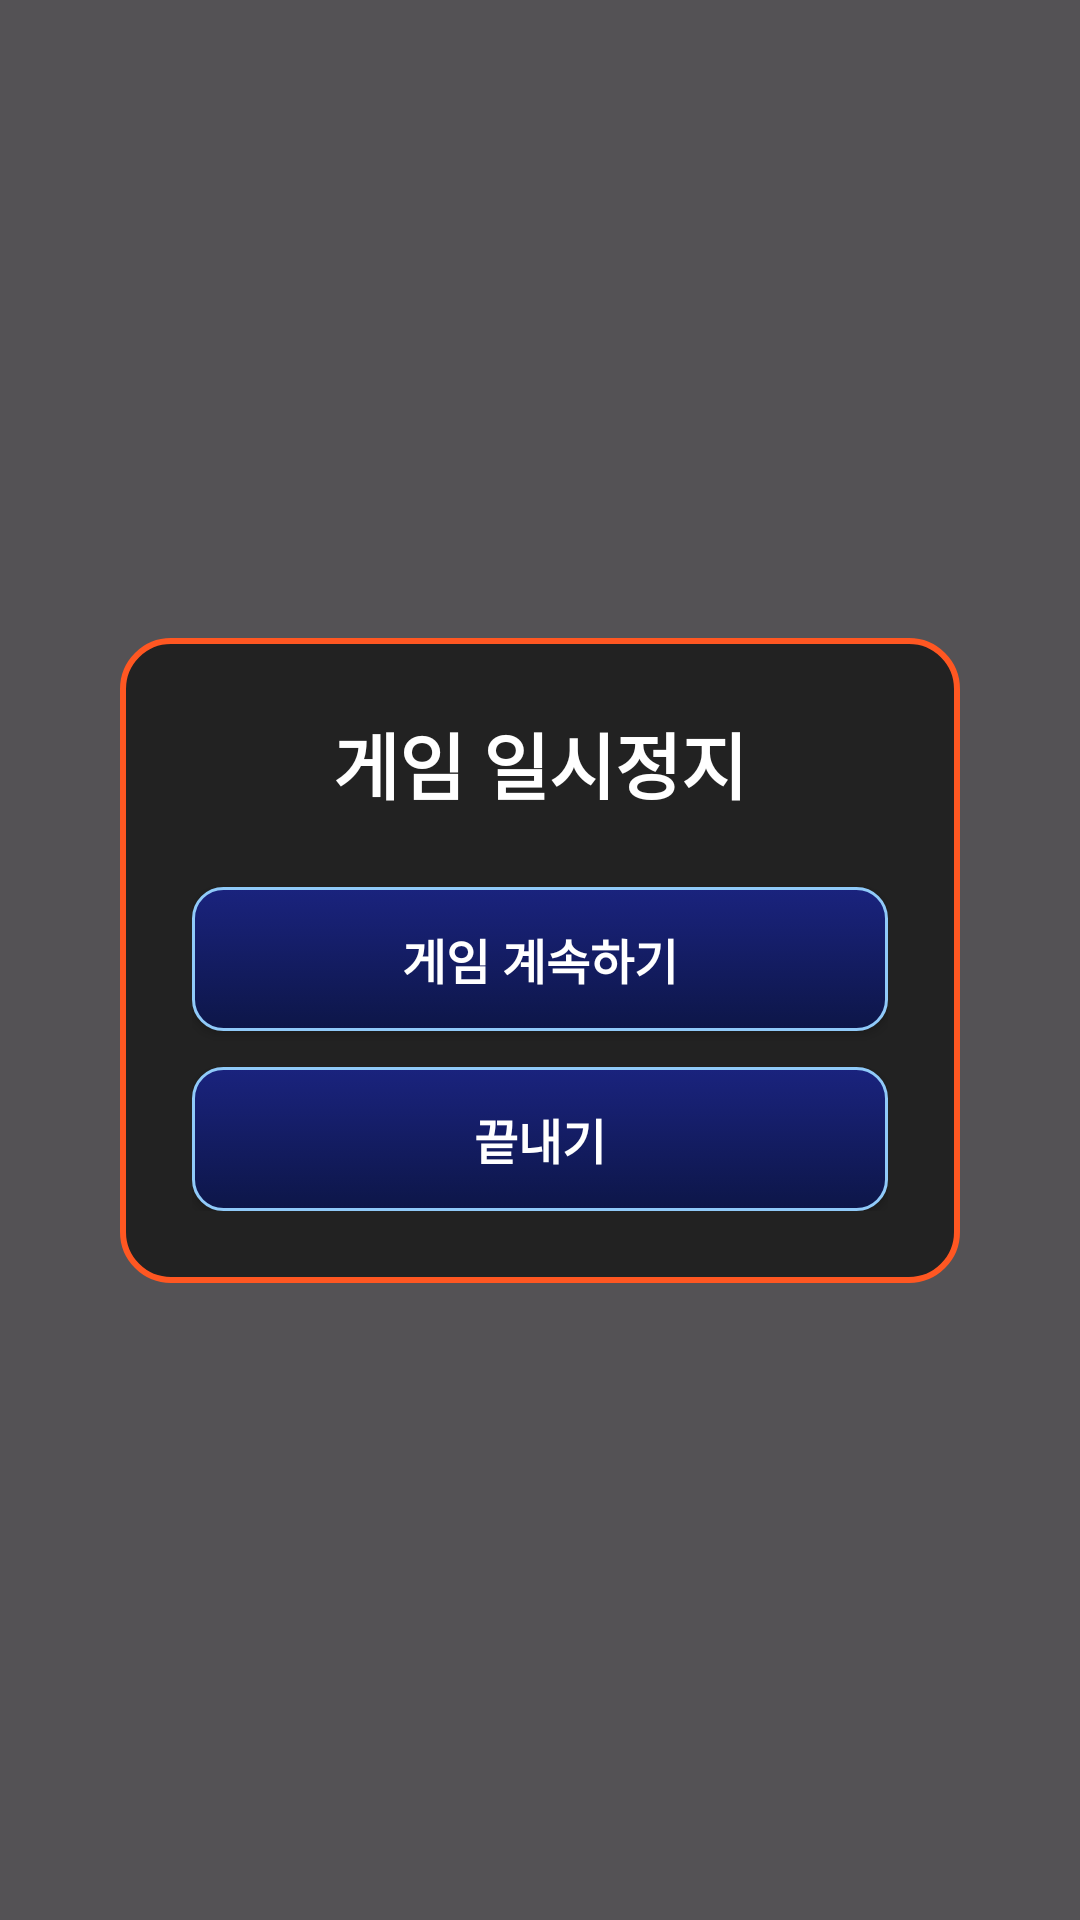

Android layout source for this screen:
<!-- AndroidManifest.xml: application theme Theme.P40 -->
<!-- res/layout/dialog_pause_menu.xml -->
<?xml version="1.0" encoding="utf-8"?>
<androidx.constraintlayout.widget.ConstraintLayout
    xmlns:android="http://schemas.android.com/apk/res/android"
    xmlns:app="http://schemas.android.com/apk/res-auto"
    android:layout_width="match_parent"
    android:layout_height="match_parent"
    android:background="#AA000000">
    
    <LinearLayout
        android:layout_width="280dp"
        android:layout_height="wrap_content"
        android:orientation="vertical"
        android:background="@drawable/dialog_background"
        android:padding="24dp"
        app:layout_constraintTop_toTopOf="parent"
        app:layout_constraintStart_toStartOf="parent"
        app:layout_constraintEnd_toEndOf="parent"
        app:layout_constraintBottom_toBottomOf="parent">
        
        <TextView
            android:layout_width="match_parent"
            android:layout_height="wrap_content"
            android:text="게임 일시정지"
            android:textSize="24sp"
            android:textColor="#FFFFFF"
            android:textStyle="bold"
            android:gravity="center"
            android:layout_marginBottom="24dp"/>
        
        <Button
            android:id="@+id/btnResume"
            android:layout_width="match_parent"
            android:layout_height="wrap_content"
            android:text="게임 계속하기"
            android:textSize="16sp"
            android:textStyle="bold"
            android:padding="12dp"
            android:layout_marginBottom="12dp"
            android:background="@drawable/main_button_selector"
            android:backgroundTint="@null"
            android:textColor="#FFFFFF"/>
        
        <Button
            android:id="@+id/btnExitGame"
            android:layout_width="match_parent"
            android:layout_height="wrap_content"
            android:text="끝내기"
            android:textSize="16sp"
            android:textStyle="bold"
            android:padding="12dp"
            android:background="@drawable/main_button_selector"
            android:backgroundTint="@null"
            android:textColor="#FFFFFF"/>
        
    </LinearLayout>
</androidx.constraintlayout.widget.ConstraintLayout>
<!-- resources referenced by this layout -->
<resources>
  <!-- drawable dialog_background (drawable) -->
  <?xml version="1.0" encoding="utf-8"?>
  <shape xmlns:android="http://schemas.android.com/apk/res/android"
      android:shape="rectangle">
      <solid android:color="#222222" />
      <corners android:radius="16dp" />
      <stroke
          android:width="2dp"
          android:color="#FF5722" />
  </shape>
  <!-- drawable main_button_selector (drawable) -->
  <?xml version="1.0" encoding="utf-8"?>
  <selector xmlns:android="http://schemas.android.com/apk/res/android">
      <item android:state_pressed="true">
          <shape android:shape="rectangle">
              <solid android:color="#0D1648" />
              <corners android:radius="10dp" />
              <stroke android:width="2dp" android:color="#90CAF9" />
          </shape>
      </item>
      <item>
          <shape android:shape="rectangle">
              <gradient
                  android:startColor="#1A237E"
                  android:endColor="#0D1648"
                  android:angle="270" />
              <corners android:radius="10dp" />
              <stroke android:width="1dp" android:color="#90CAF9" />
          </shape>
      </item>
  </selector>
  <style name="Theme.P40" parent="Theme.Material3.DayNight.NoActionBar">
          <item name="colorPrimary">@color/button_color</item>
          <item name="colorOnPrimary">@color/white</item>
          <item name="materialButtonStyle">@style/MyButton</item>
  
          
          <item name="shapeAppearanceSmallComponent">@style/NoRoundShape</item>
          <item name="shapeAppearanceMediumComponent">@style/NoRoundShape</item>
          <item name="shapeAppearanceLargeComponent">@style/NoRoundShape</item>
      </style>
  <color name="button_color">#212675</color>
  <color name="white">#FFFFFFFF</color>
  <style name="MyButton" parent="Widget.Material3.Button">
          <item name="android:minHeight">48dp</item>
          <item name="android:padding">4dp</item>
          <item name="android:includeFontPadding">false</item>
          <item name="android:letterSpacing">0</item>
          <item name="android:lineSpacingExtra">0dp</item>
          <item name="shapeAppearance">@style/NoRoundShape</item>
  
      </style>
  <style name="NoRoundShape" parent="ShapeAppearance.Material3.SmallComponent">
          <item name="cornerSize">8dp</item>
      </style>
</resources>
